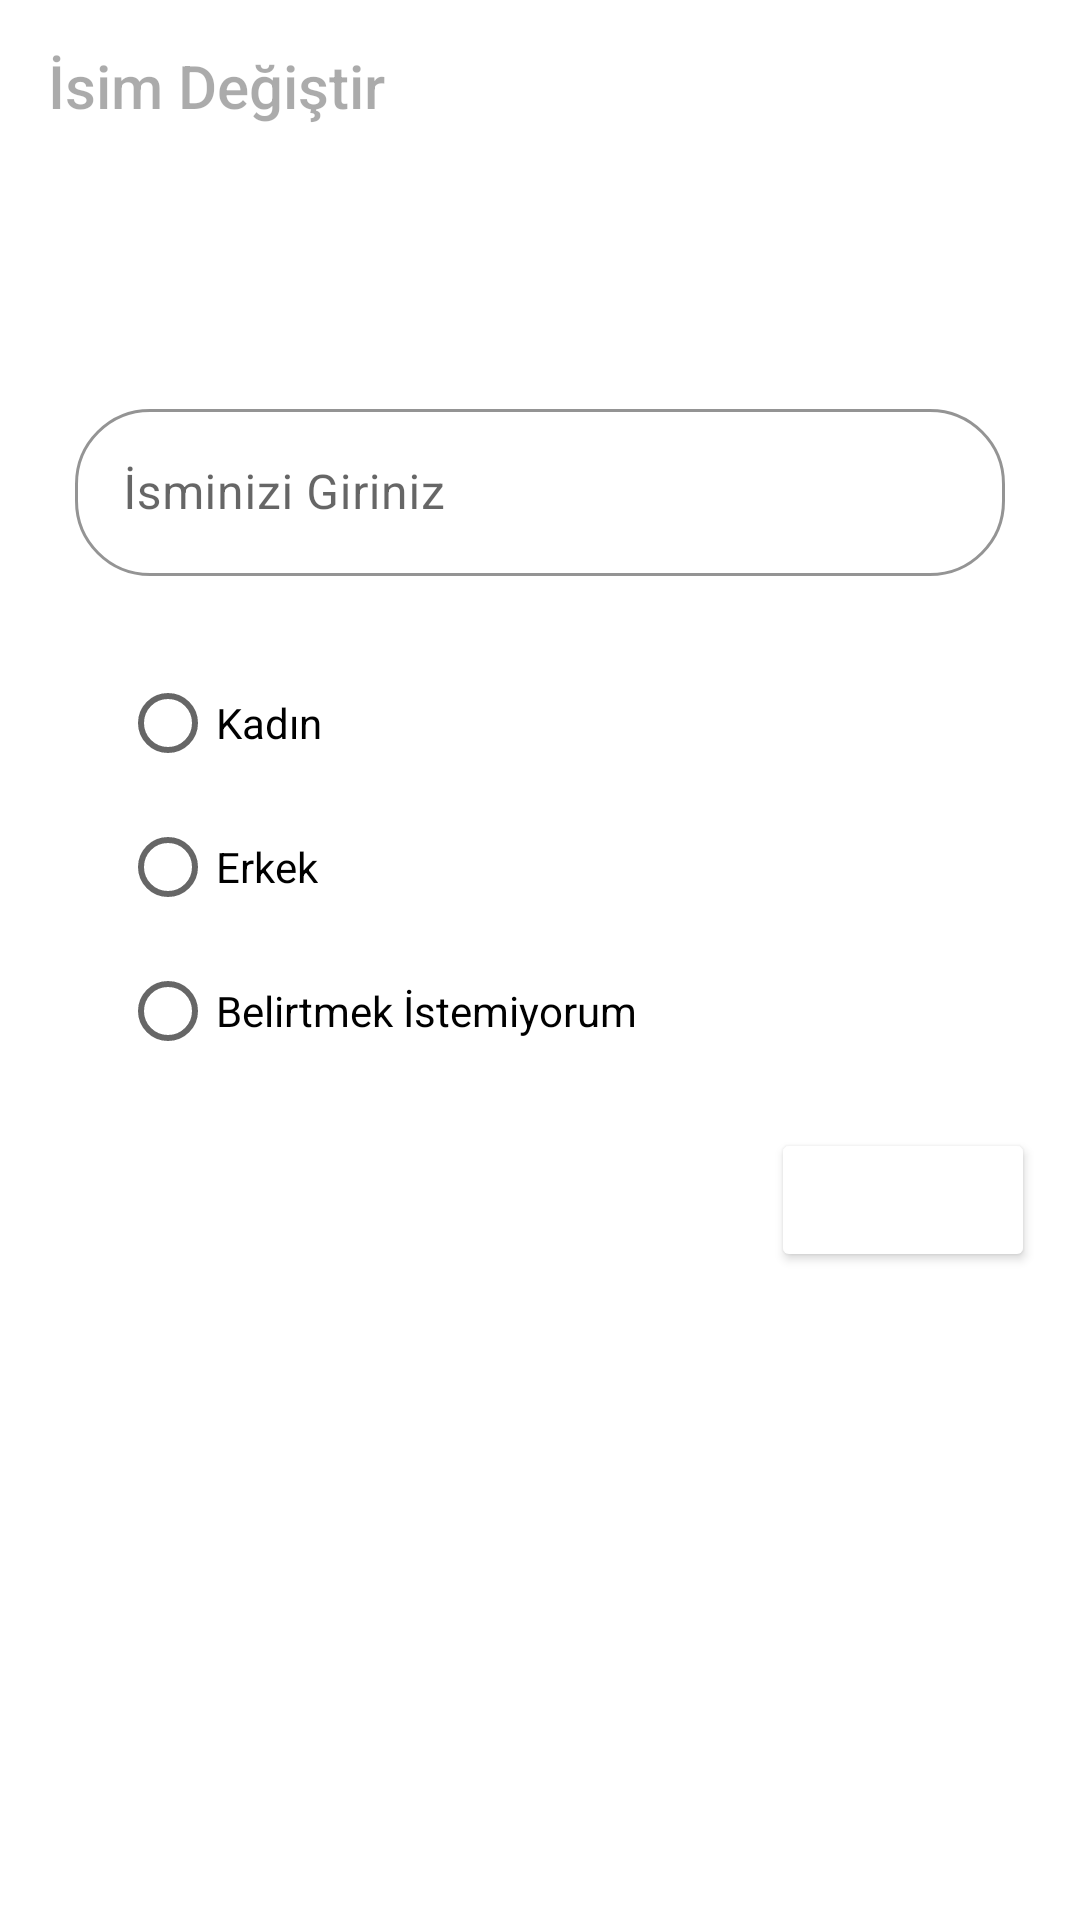

The Android layout XML behind this screen, and the referenced resources:
<!-- AndroidManifest.xml: application theme NoActionBarTheme -->
<!-- res/layout/fragment_change_user.xml -->
<?xml version="1.0" encoding="utf-8"?>
<LinearLayout xmlns:android="http://schemas.android.com/apk/res/android"
    xmlns:tools="http://schemas.android.com/tools"
    android:layout_width="match_parent"
    android:layout_height="match_parent"
    xmlns:app="http://schemas.android.com/apk/res-auto"
    tools:context=".Fragments.ChangeUserFragment"
    android:orientation="vertical">
    <com.google.android.material.appbar.AppBarLayout
        android:layout_width="match_parent"
        android:layout_height="wrap_content"
        android:theme="@style/Theme.RecyclerViewKotlin.AppBarOverlay"
        >
        <androidx.appcompat.widget.Toolbar
            android:id="@+id/toolBarChangingUser"
            android:layout_width="match_parent"
            android:layout_height="?attr/actionBarSize"
            android:background="@color/white"
            app:popupTheme="@style/Theme.RecyclerViewKotlin.PopupOverlay"
            >
            <FrameLayout
                android:layout_width="match_parent"
                android:layout_height="match_parent">
                <TextView
                    android:layout_width="wrap_content"
                    style="@style/TextAppearance.Widget.AppCompat.Toolbar.Title"
                    android:text="İsim Değiştir"
                    android:textColor="#54000000"
                    android:layout_marginTop="15dp"
                    android:layout_height="wrap_content" />
            </FrameLayout>

        </androidx.appcompat.widget.Toolbar>
    </com.google.android.material.appbar.AppBarLayout>

    <com.google.android.material.textfield.TextInputLayout
        android:id="@+id/textInputLayoutName"
        android:hint="İsminizi Giriniz"
        style="@style/Widget.MaterialComponents.TextInputLayout.OutlinedBox"
        android:layout_width="match_parent"
        android:layout_height="wrap_content"
        android:layout_marginLeft="25dp"
        android:layout_marginTop="75dp"
        android:layout_marginRight="25dp"

        app:boxCornerRadiusBottomEnd="@dimen/radiousText"
        app:boxCornerRadiusBottomStart="@dimen/radiousText"
        app:boxCornerRadiusTopEnd="@dimen/radiousText"
        app:boxCornerRadiusTopStart="@dimen/radiousText"
        app:boxStrokeColor="@color/baseColor"
        app:hintTextColor="@color/baseColor">

    <com.google.android.material.textfield.TextInputEditText
        android:id="@+id/TextInputeditTextName"
        android:layout_width="match_parent"
        android:layout_height="match_parent">

    </com.google.android.material.textfield.TextInputEditText>

    </com.google.android.material.textfield.TextInputLayout>

    <RadioGroup
        android:id="@+id/radioGroupChangingUser"
        android:layout_width="wrap_content"
        android:layout_height="wrap_content"
        android:orientation="vertical"
        android:layout_marginTop="25dp"
        android:layout_marginLeft="40dp"
        >
        <RadioButton
            android:id="@+id/radioButtonKadin"
            android:layout_width="wrap_content"
            android:layout_height="wrap_content"
            android:layout_marginRight="8dp"
            android:text="@string/radioButtonKadin"
            android:buttonTint="@color/baseColor"
            />
        <RadioButton
            android:id="@+id/radioButtonErkek"
            android:layout_width="wrap_content"
            android:layout_height="wrap_content"
            android:layout_marginRight="8dp"
            android:text="@string/radioButtonErkek"
            android:buttonTint="@color/baseColor"/>

        <RadioButton
            android:id="@+id/radioButtonBelirtmekIstemiyorum"
            android:layout_width="wrap_content"
            android:layout_height="wrap_content"
            android:layout_marginRight="8dp"
            android:text="@string/radioButtonBelirtmekIstemiyorum"
            android:buttonTint="@color/baseColor"/>
    </RadioGroup>

    <Button
        android:id="@+id/buttonKaydet"

        android:layout_width="wrap_content"
        android:layout_height="wrap_content"
        android:layout_gravity="bottom|end"
        android:layout_margin="15dp"
        android:text="Kaydet"
        app:cornerRadius="15dp"
        android:textSize="15dp"
        android:textColor="@color/white"
        android:backgroundTint="@color/baseColor"
        ></Button>





</LinearLayout>
<!-- resources referenced by this layout -->
<resources>
  <dimen name="radiousText">25dp</dimen>
  <string name="radioButtonBelirtmekIstemiyorum">Belirtmek İstemiyorum</string>
  <string name="radioButtonErkek">Erkek</string>
  <string name="radioButtonKadin">Kadın</string>
  <style name="Theme.RecyclerViewKotlin.AppBarOverlay" parent="ThemeOverlay.AppCompat.Dark.ActionBar" />
  <style name="Theme.RecyclerViewKotlin.PopupOverlay" parent="ThemeOverlay.AppCompat.Light" />
  <style name="NoActionBarTheme" parent="Theme.MaterialComponents.DayNight.NoActionBar">
          
          <item name="colorPrimary">@color/purple_500</item>
          <item name="colorPrimaryVariant">@color/purple_700</item>
          <item name="colorOnPrimary">@color/white</item>
          
          <item name="colorSecondary">@color/teal_200</item>
          <item name="colorSecondaryVariant">@color/teal_700</item>
          <item name="colorOnSecondary">@color/black</item>
          
          <item name="android:statusBarColor" tools:targetApi="l">?attr/colorPrimaryVariant</item>
          
      </style>
  <!-- not gathered from this repository: default colours our renderer supplied (Android Studio template values) -->
  <color name="purple_500">#FF6200EE</color>
  <color name="purple_700">#FF3700B3</color>
  <color name="teal_200">#FF03DAC5</color>
  <color name="teal_700">#FF018786</color>
  <color name="black">#FF000000</color>
  <color name="white">#FFFFFFFF</color>
</resources>
